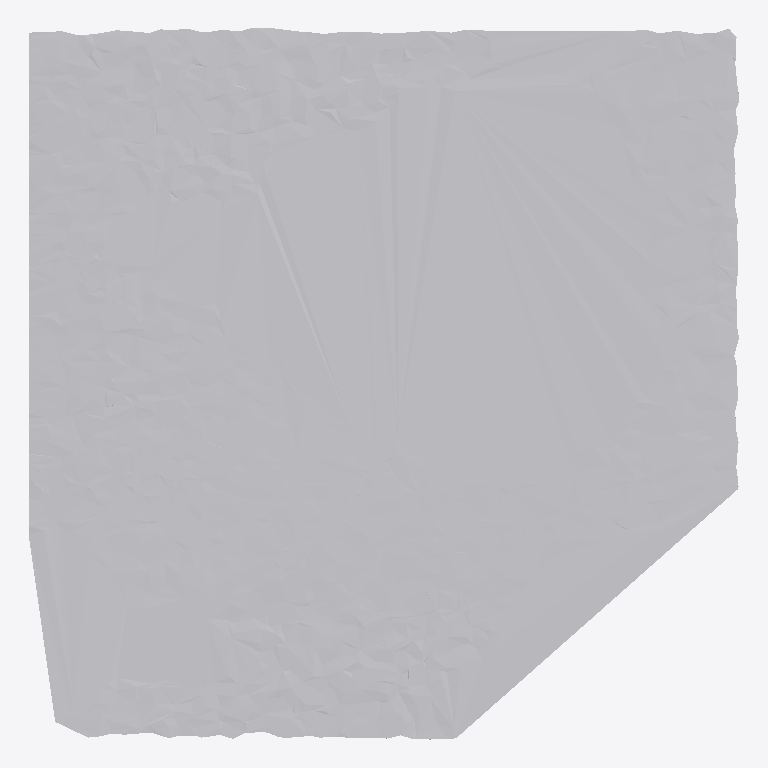
Plan cut of the same IFC building model at storey 'Ground Floor' (level 0.00 m, cut at 1.40 m), seen from above with north up, elements coloured by IFC class: 1 other element (light grey). No cut surface shows.
Extent 1.0 m × 1.0 m × 0.0 m (x, y, z). Storeys (1): Ground Floor at 0.00 m. Elements (1): 1 IfcFurniture.

HEADER;
FILE_DESCRIPTION(('ViewDefinition [CoordinationView]'),'2;1');
FILE_NAME('','2026-07-12T07:42:25',(''),(''),'IfcOpenShell 0.8.0','IfcOpenShell 0.8.0','');
FILE_SCHEMA(('IFC4'));
ENDSEC;
DATA;
#17=IFCPROJECT('2eRD8mSqP25fyopM6Dp0sg',#5,'Office Project',$,$,$,$,(#15),#10);
#20=IFCSITE('22XMoJOGrCvPDnWDVHVdXV',#5,'Site',$,$,#19,$,$,.ELEMENT.,$,$,$,$,$);
#22=IFCBUILDING('1$GkS2xWX4I8h0GoIU8XY8',#5,'Building',$,$,#21,$,$,.ELEMENT.,$,$,$);
#24=IFCBUILDINGSTOREY('0LJMPDYq18Ph7uXFCAxj0S',#5,'Ground Floor',$,$,#23,$,$,.ELEMENT.,0.0);
#35=IFCFURNITURE('3mm6jAdTr5NBPfs5tde3uP',#5,'list04_desk',$,$,#34,#31,$,$);
ENDSEC;
